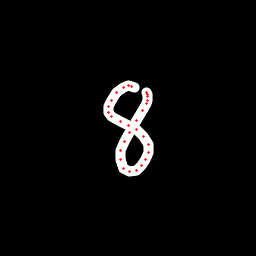

The file beside this chart, header and first rows:
x, y, hover, eod
134.6, 88, 0.0, 0.0
131.2, 86.01, 0.0, 0.0
128.4, 85.61, 0.0, 0.0
123.5, 87, 0.0, 0.0
116.8, 92.87, 0.0, 0.0
111.1, 100.6, 0.0, 0.0
108.3, 106.8, 0.0, 0.0
108.4, 112.4, 0.0, 0.0
111.4, 117, 0.0, 0.0
120.6, 121.2, 0.0, 0.0
128.6, 125, 0.0, 0.0
136.6, 129.8, 0.0, 0.0
143.8, 136.6, 0.0, 0.0
148.1, 144.6, 0.0, 0.0
148.6, 152.4, 0.0, 0.0
145.9, 159.2, 0.0, 0.0
141.6, 165.5, 0.0, 0.0
136.5, 170.1, 0.0, 0.0
129.7, 171.6, 0.0, 0.0
123.9, 168.3, 0.0, 0.0
120.8, 159.1, 0.0, 0.0
120.6, 150.6, 0.0, 0.0
124, 142, 0.0, 0.0
129.5, 132.8, 0.0, 0.0
136.8, 120.6, 0.0, 0.0
143, 110.8, 0.0, 0.0
146.6, 103.8, 0.0, 0.0
147.4, 100.2, 0.0, 0.0
147.6, 96.78, 0.0, 0.0
147.1, 94.43, 0.0, 0.0
146.4, 92.92, 0.0, 1.0
